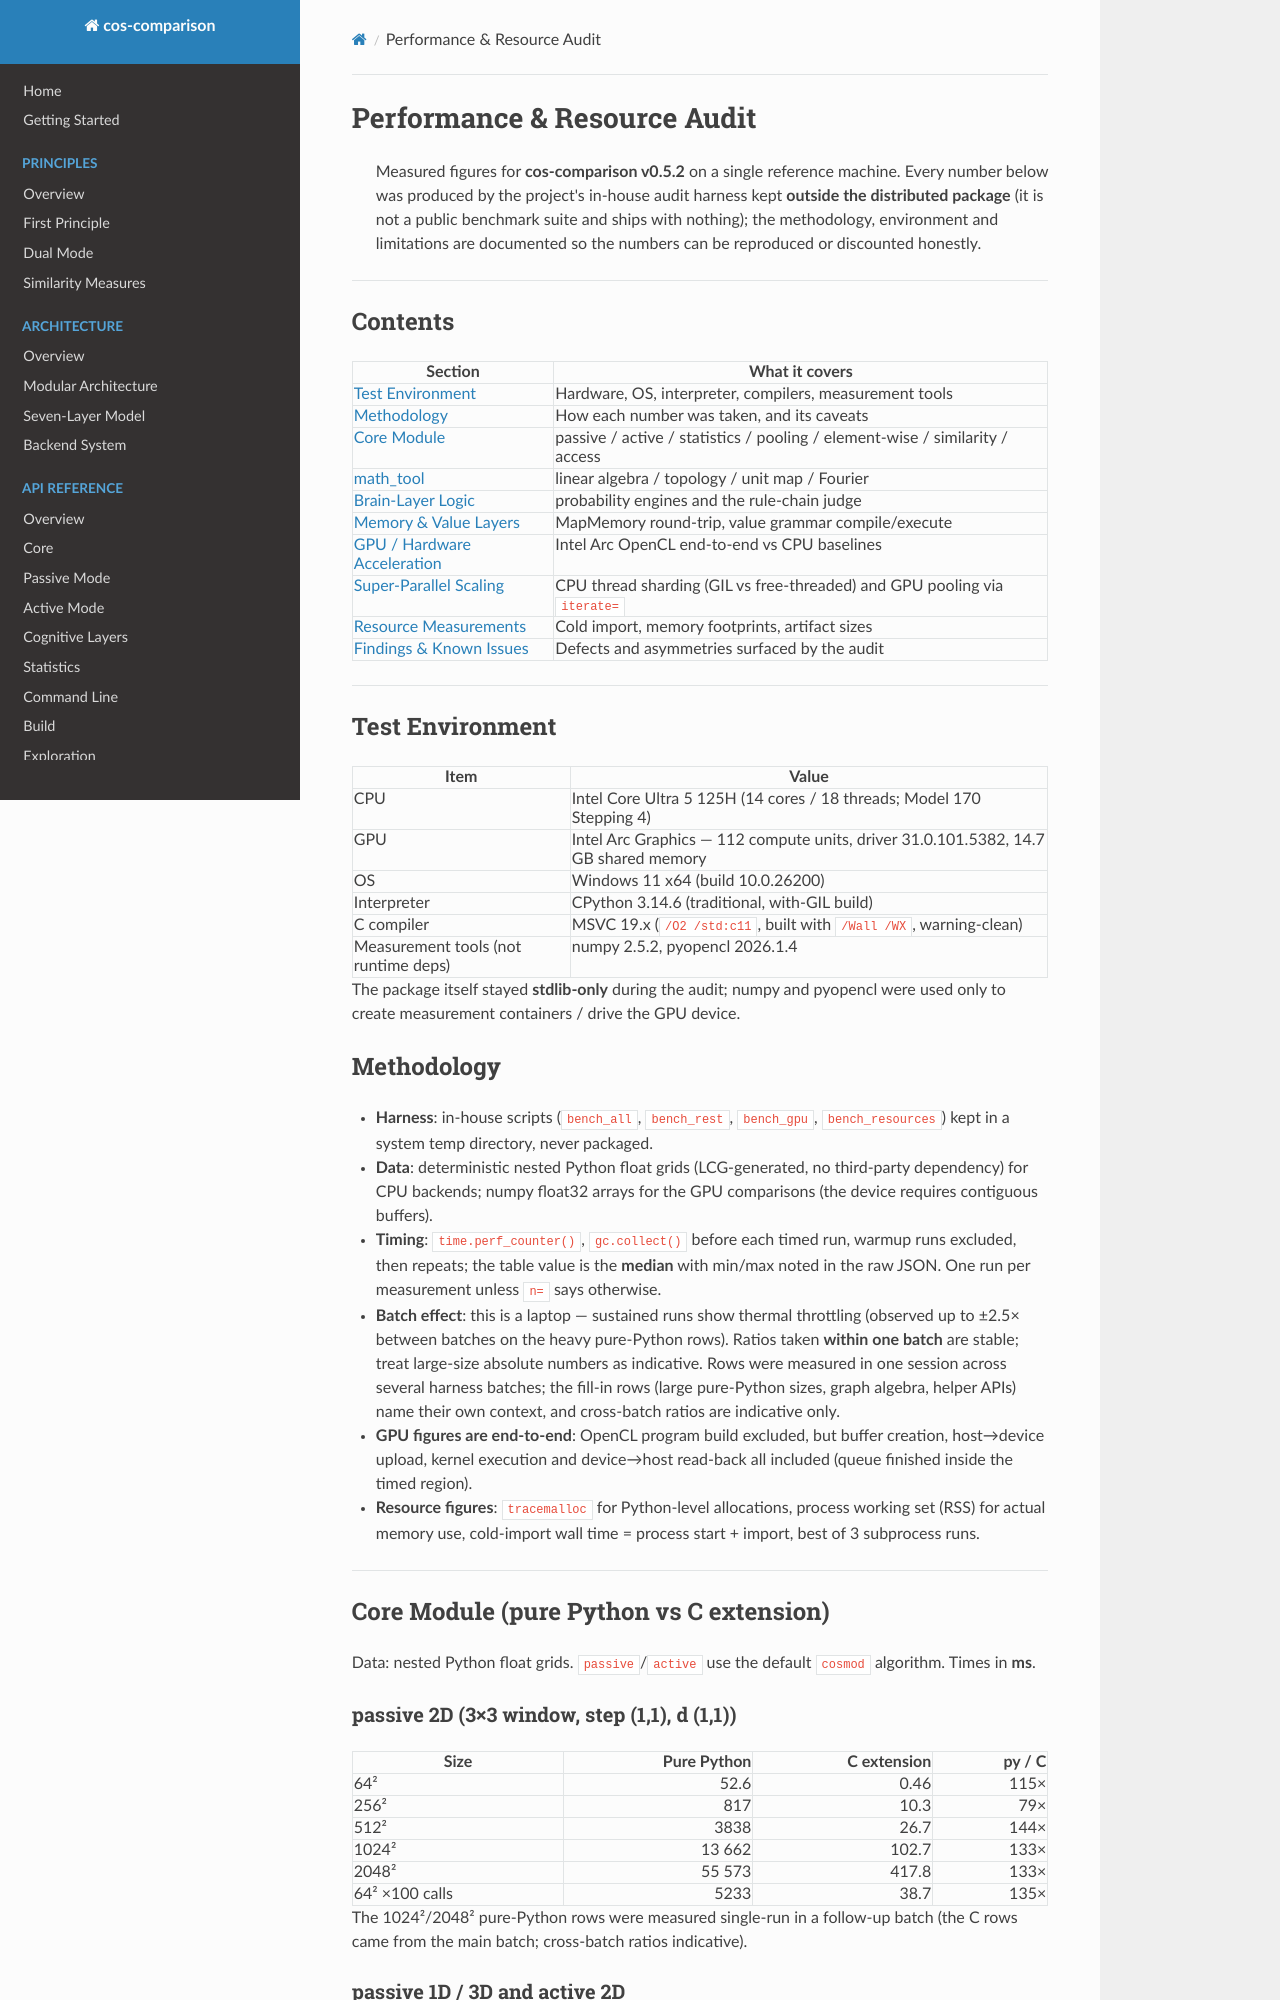

repository: LiJinxin-gx/cos-comparison · page: performance/index.html · generator: mkdocs

# Performance & Resource Audit

> Measured figures for **cos-comparison v0.5.2** on a single reference machine.
> Every number below was produced by the project's in-house audit harness kept
> **outside the distributed package** (it is not a public benchmark suite and
> ships with nothing); the methodology, environment and limitations are
> documented so the numbers can be reproduced or discounted honestly.

---

## Contents

| Section | What it covers |
|---------|----------------|
| [Test Environment](#test-environment) | Hardware, OS, interpreter, compilers, measurement tools |
| [Methodology](#methodology) | How each number was taken, and its caveats |
| [Core Module](#core-module-pure-python-vs-c-extension) | passive / active / statistics / pooling / element-wise / similarity / access |
| [math_tool](#math_tool-python-reference-vs-c-extension) | linear algebra / topology / unit map / Fourier |
| [Brain-Layer Logic](#brain-layer-logic) | probability engines and the rule-chain judge |
| [Memory & Value Layers](#memory--value-layers) | MapMemory round-trip, value grammar compile/execute |
| [GPU / Hardware Acceleration](#gpu--hardware-acceleration) | Intel Arc OpenCL end-to-end vs CPU baselines |
| [Super-Parallel Scaling](#super-parallel-scaling-v052) | CPU thread sharding (GIL vs free-threaded) and GPU pooling via `iterate=` |
| [Resource Measurements](#resource-measurements) | Cold import, memory footprints, artifact sizes |
| [Findings & Known Issues](#findings--known-issues) | Defects and asymmetries surfaced by the audit |

---

## Test Environment

| Item | Value |
|------|-------|
| CPU | Intel Core Ultra 5 125H (14 cores / 18 threads; Model 170 Stepping 4) |
| GPU | Intel Arc Graphics — 112 compute units, driver 31.0.101.5382, 14.7 GB shared memory |
| OS | Windows 11 x64 (build 10.0.26200) |
| Interpreter | CPython 3.14.6 (traditional, with-GIL build) |
| C compiler | MSVC 19.x (`/O2 /std:c11`, built with `/Wall /WX`, warning-clean) |
| Measurement tools (not runtime deps) | numpy 2.5.2, pyopencl 2026.1.4 |

The package itself stayed **stdlib-only** during the audit; numpy and pyopencl
were used only to create measurement containers / drive the GPU device.

## Methodology

- **Harness**: in-house scripts (`bench_all`, `bench_rest`, `bench_gpu`,
  `bench_resources`) kept in a system temp directory, never packaged.
- **Data**: deterministic nested Python float grids (LCG-generated, no
  third-party dependency) for CPU backends; numpy float32 arrays for the GPU
  comparisons (the device requires contiguous buffers).
- **Timing**: `time.perf_counter()`, `gc.collect()` before each timed run,
  warmup runs excluded, then repeats; the table value is the **median** with
  min/max noted in the raw JSON. One run per measurement unless `n=` says
  otherwise.
- **Batch effect**: this is a laptop — sustained runs show thermal throttling
  (observed up to ±2.5× between batches on the heavy pure-Python rows). Ratios
  taken **within one batch** are stable; treat large-size absolute numbers as
  indicative. Rows were measured in one session across several harness
  batches; the fill-in rows (large pure-Python sizes, graph algebra, helper
  APIs) name their own context, and cross-batch ratios are indicative only.
- **GPU figures are end-to-end**: OpenCL program build excluded, but buffer
  creation, host→device upload, kernel execution and device→host read-back all
  included (queue finished inside the timed region).
- **Resource figures**: `tracemalloc` for Python-level allocations, process
  working set (RSS) for actual memory use, cold-import wall time = process
  start + import, best of 3 subprocess runs.

---

## Core Module (pure Python vs C extension)

Data: nested Python float grids. `passive`/`active` use the default `cosmod`
algorithm. Times in **ms**.

### passive 2D (3×3 window, step (1,1), d (1,1))

| Size | Pure Python | C extension | py / C |
|------|------------:|------------:|-------:|
| 64² | 52.6 | 0.46 | 115× |
| 256² | 817 | 10.3 | 79× |
| 512² | 3838 | 26.7 | 144× |
| 1024² | 13 662 | 102.7 | 133× |
| 2048² | 55 573 | 417.8 | 133× |
| 64² ×100 calls | 5233 | 38.7 | 135× |

The 1024²/2048² pure-Python rows were measured single-run in a follow-up
batch (the C rows came from the main batch; cross-batch ratios indicative).
